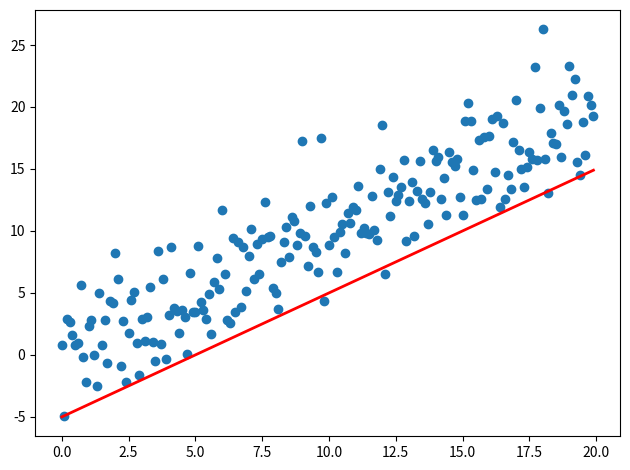

Write Python code to recreate this figure.
import sys
import numpy as np
import matplotlib.pyplot as plt
from matplotlib.animation import FuncAnimation

fig, ax = plt.subplots()
fig.set_tight_layout(True)

# Query the figure's on-screen size and DPI. Note that when saving the figure to
# a file, we need to provide a DPI for that separately.
print('fig size: {0} DPI, size in inches {1}'.format(
    fig.get_dpi(), fig.get_size_inches()))

# Plot a scatter that persists (isn't redrawn) and the initial line.
x = np.arange(0, 20, 0.1)
ax.scatter(x, x + np.random.normal(0, 3.0, len(x)))
line, = ax.plot(x, x - 5, 'r-', linewidth=2)

def update(i):
    label = 'timestep {0}'.format(i)
    print(label)
    # Update the line and the axes (with a new xlabel). Return a tuple of
    # "artists" that have to be redrawn for this frame.
    line.set_ydata(x - 5 + i)
    ax.set_xlabel(label)
    return line, ax

if __name__ == '__main__':
    # FuncAnimation will call the 'update' function for each frame; here
    # animating over 10 frames, with an interval of 200ms between frames.
    anim = FuncAnimation(fig, update, frames=np.arange(0, 10), interval=200)
    if len(sys.argv) > 1 and sys.argv[1] == 'save':
        anim.save('line.gif', dpi=80, writer='imagemagick')
    else:
        # plt.show() will just loop the animation forever.
        plt.show()
